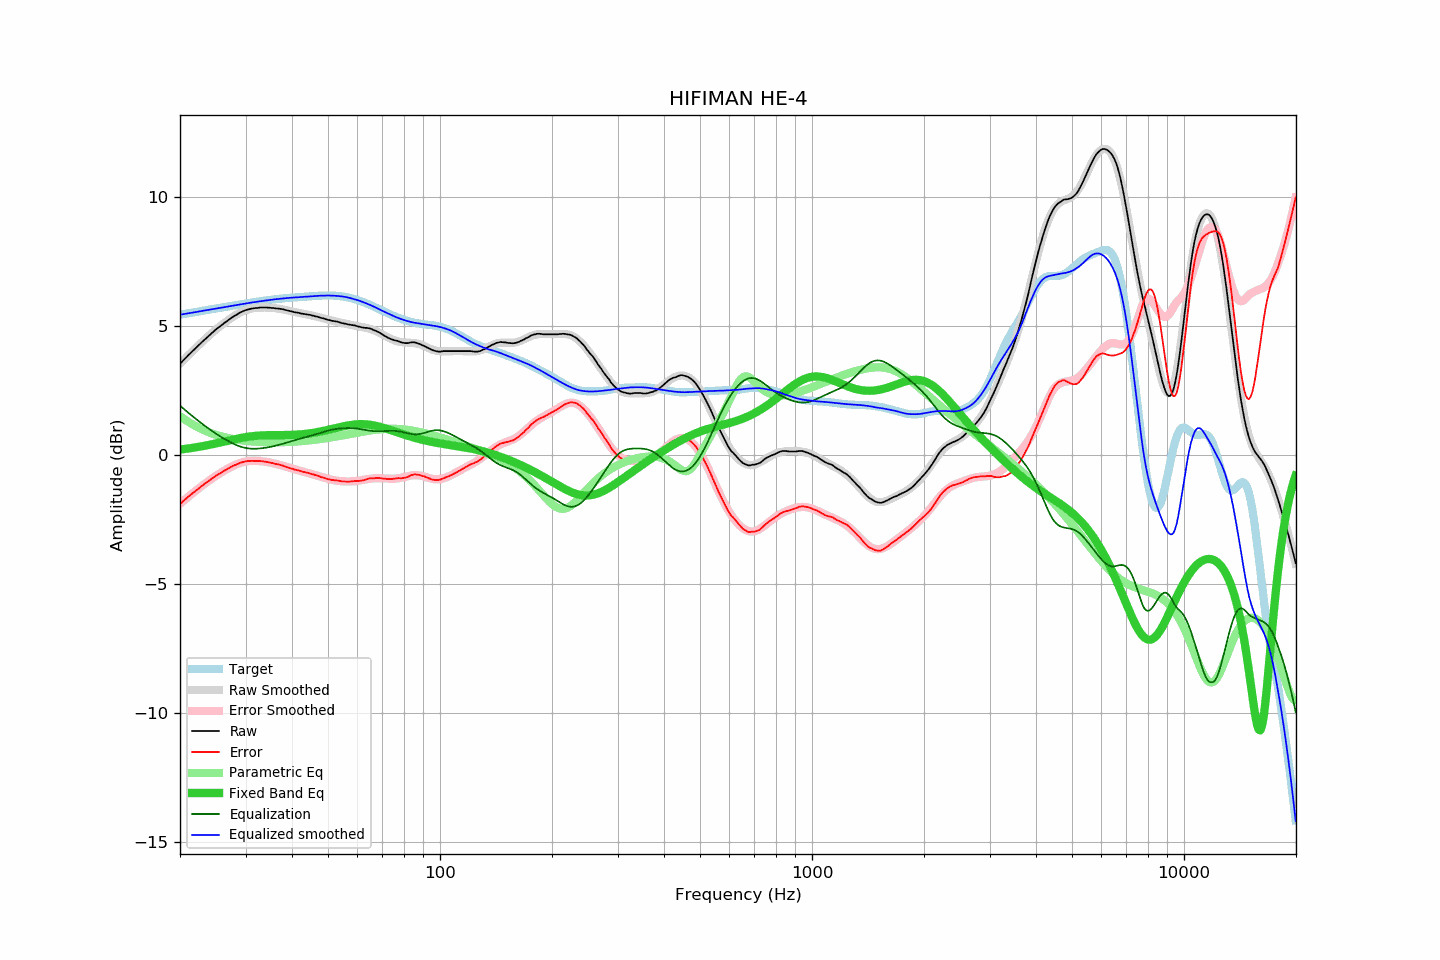

Source data for this figure (header and first rows):
frequency, raw, error, smoothed, error_smoothed, equalization, parametric_eq, equalized_raw, equalized_smoothed, target
20.00, 3.52, -1.90, 3.52, -1.90, 1.90, 0.20, 5.43, 5.43, 5.43
20.20, 3.58, -1.85, 3.59, -1.85, 1.85, 0.21, 5.43, 5.44, 5.44
20.40, 3.66, -1.79, 3.65, -1.79, 1.79, 0.22, 5.45, 5.45, 5.45
20.61, 3.71, -1.74, 3.72, -1.74, 1.74, 0.22, 5.45, 5.46, 5.46
20.81, 3.78, -1.69, 3.78, -1.69, 1.69, 0.23, 5.46, 5.47, 5.47
21.02, 3.84, -1.63, 3.84, -1.64, 1.64, 0.24, 5.48, 5.48, 5.48
21.23, 3.90, -1.58, 3.90, -1.58, 1.58, 0.25, 5.49, 5.49, 5.49
21.44, 3.97, -1.53, 3.96, -1.53, 1.53, 0.26, 5.50, 5.50, 5.50
21.66, 4.02, -1.48, 4.03, -1.48, 1.48, 0.27, 5.51, 5.51, 5.51
21.87, 4.09, -1.43, 4.09, -1.43, 1.43, 0.28, 5.52, 5.52, 5.52
22.09, 4.15, -1.38, 4.15, -1.38, 1.38, 0.29, 5.53, 5.53, 5.53
22.31, 4.21, -1.33, 4.21, -1.33, 1.33, 0.30, 5.54, 5.54, 5.54
22.54, 4.26, -1.29, 4.27, -1.28, 1.28, 0.31, 5.55, 5.55, 5.55
22.76, 4.33, -1.24, 4.33, -1.24, 1.24, 0.32, 5.56, 5.56, 5.56
22.99, 4.38, -1.19, 4.38, -1.19, 1.19, 0.33, 5.57, 5.57, 5.57
23.22, 4.44, -1.14, 4.44, -1.14, 1.14, 0.34, 5.59, 5.58, 5.58
23.45, 4.50, -1.10, 4.50, -1.10, 1.10, 0.36, 5.59, 5.60, 5.60
23.69, 4.55, -1.05, 4.56, -1.05, 1.05, 0.37, 5.60, 5.61, 5.61
23.92, 4.62, -1.00, 4.61, -1.00, 1.00, 0.38, 5.62, 5.62, 5.62
24.16, 4.68, -0.96, 4.67, -0.96, 0.96, 0.39, 5.64, 5.63, 5.63
24.40, 4.73, -0.92, 4.72, -0.92, 0.92, 0.41, 5.64, 5.64, 5.64
24.65, 4.77, -0.88, 4.78, -0.87, 0.87, 0.42, 5.65, 5.65, 5.65
24.89, 4.84, -0.83, 4.83, -0.83, 0.83, 0.43, 5.67, 5.66, 5.66
25.14, 4.89, -0.79, 4.88, -0.79, 0.79, 0.45, 5.68, 5.67, 5.67
25.39, 4.94, -0.75, 4.93, -0.75, 0.75, 0.46, 5.69, 5.68, 5.68
25.65, 4.97, -0.72, 4.98, -0.71, 0.71, 0.48, 5.69, 5.69, 5.69
25.91, 5.02, -0.68, 5.03, -0.67, 0.67, 0.49, 5.70, 5.70, 5.70
26.16, 5.08, -0.64, 5.08, -0.64, 0.64, 0.50, 5.71, 5.71, 5.71
26.43, 5.12, -0.60, 5.12, -0.60, 0.60, 0.52, 5.72, 5.72, 5.72
26.69, 5.16, -0.57, 5.17, -0.56, 0.56, 0.53, 5.73, 5.73, 5.73
26.96, 5.21, -0.53, 5.21, -0.53, 0.53, 0.55, 5.74, 5.74, 5.75
27.23, 5.25, -0.50, 5.26, -0.50, 0.50, 0.56, 5.75, 5.75, 5.76
27.50, 5.30, -0.46, 5.30, -0.46, 0.46, 0.58, 5.77, 5.77, 5.77
27.77, 5.35, -0.43, 5.34, -0.43, 0.43, 0.59, 5.78, 5.78, 5.78
28.05, 5.38, -0.40, 5.38, -0.40, 0.40, 0.60, 5.79, 5.79, 5.79
28.33, 5.41, -0.38, 5.42, -0.38, 0.38, 0.62, 5.79, 5.80, 5.80
28.62, 5.45, -0.35, 5.46, -0.35, 0.35, 0.63, 5.80, 5.81, 5.81
28.90, 5.49, -0.32, 5.49, -0.33, 0.33, 0.64, 5.82, 5.82, 5.82
29.19, 5.52, -0.30, 5.52, -0.31, 0.31, 0.65, 5.83, 5.83, 5.83
29.48, 5.55, -0.28, 5.55, -0.29, 0.29, 0.66, 5.84, 5.84, 5.84
29.78, 5.58, -0.27, 5.58, -0.27, 0.27, 0.68, 5.86, 5.85, 5.85
30.08, 5.60, -0.26, 5.60, -0.26, 0.26, 0.69, 5.86, 5.86, 5.86
30.38, 5.62, -0.25, 5.62, -0.25, 0.25, 0.70, 5.87, 5.87, 5.87
30.68, 5.63, -0.25, 5.64, -0.24, 0.24, 0.70, 5.88, 5.88, 5.88
30.99, 5.65, -0.24, 5.65, -0.24, 0.24, 0.71, 5.89, 5.89, 5.89
31.30, 5.66, -0.24, 5.67, -0.23, 0.23, 0.72, 5.90, 5.90, 5.90
31.61, 5.67, -0.24, 5.68, -0.23, 0.23, 0.73, 5.91, 5.91, 5.91
31.93, 5.68, -0.24, 5.69, -0.23, 0.23, 0.73, 5.92, 5.92, 5.92
32.24, 5.68, -0.24, 5.69, -0.24, 0.24, 0.74, 5.92, 5.93, 5.93
32.57, 5.69, -0.24, 5.70, -0.24, 0.24, 0.74, 5.93, 5.94, 5.94
32.89, 5.70, -0.24, 5.70, -0.25, 0.25, 0.75, 5.95, 5.95, 5.95
33.22, 5.70, -0.25, 5.70, -0.25, 0.25, 0.75, 5.96, 5.96, 5.96
33.55, 5.70, -0.26, 5.70, -0.26, 0.26, 0.75, 5.97, 5.96, 5.97
33.89, 5.70, -0.27, 5.70, -0.27, 0.27, 0.76, 5.97, 5.97, 5.97
34.23, 5.70, -0.28, 5.70, -0.28, 0.28, 0.76, 5.98, 5.98, 5.98
34.57, 5.69, -0.29, 5.70, -0.29, 0.29, 0.76, 5.99, 5.99, 5.99
34.92, 5.69, -0.30, 5.70, -0.30, 0.30, 0.76, 6.00, 6.00, 6.00
35.27, 5.68, -0.32, 5.69, -0.31, 0.31, 0.76, 6.00, 6.01, 6.01
35.62, 5.68, -0.33, 5.69, -0.33, 0.33, 0.76, 6.01, 6.01, 6.01
35.97, 5.67, -0.35, 5.68, -0.34, 0.34, 0.76, 6.02, 6.02, 6.02
... 635 more rows
